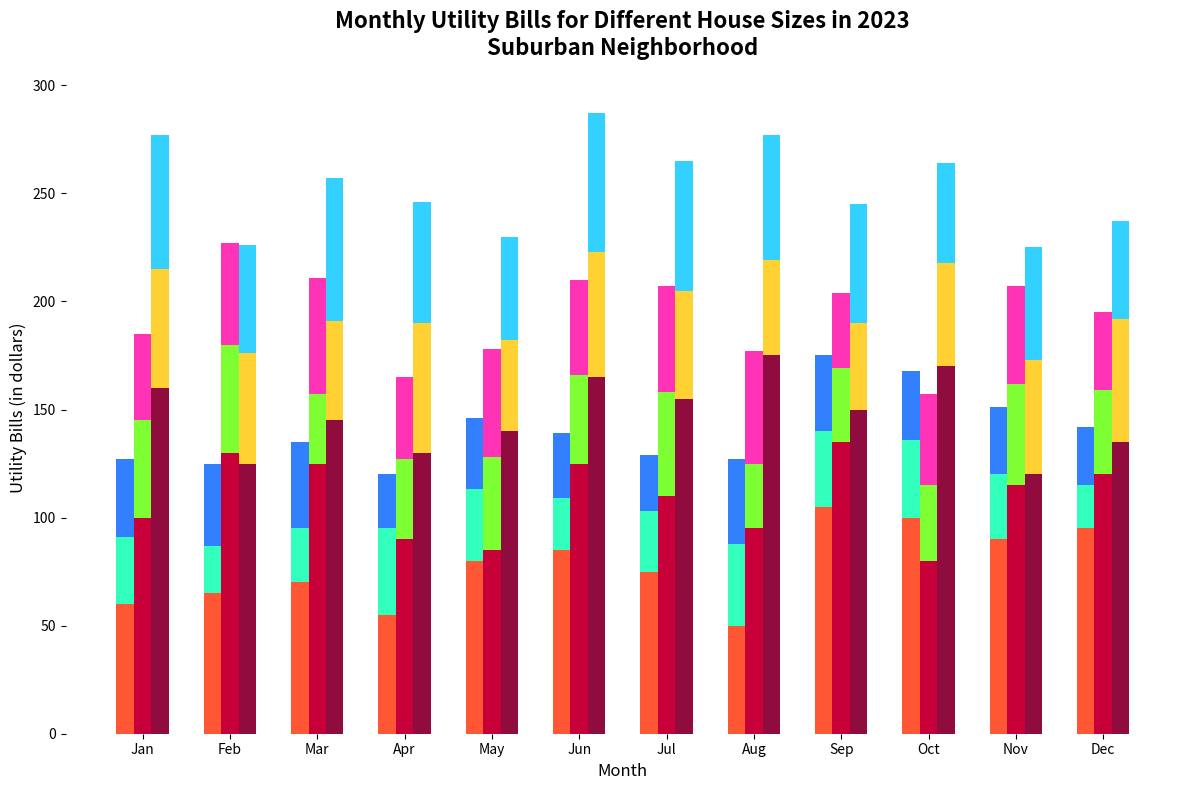

The matplotlib source for this figure:
import matplotlib.pyplot as plt
import numpy as np

months = ["Jan", "Feb", "Mar", "Apr", "May", "Jun", "Jul", "Aug", "Sep", "Oct", "Nov", "Dec"]

electricity_bills = np.array([
    [60, 65, 70, 55, 80, 85, 75, 50, 105, 100, 90, 95],
    [100, 130, 125, 90, 85, 125, 110, 95, 135, 80, 115, 120],
    [160, 125, 145, 130, 140, 165, 155, 175, 150, 170, 120, 135],
])

water_bills = np.array([
    [31, 22, 25, 40, 33, 24, 28, 38, 35, 36, 30, 20],
    [45, 50, 32, 37, 43, 41, 48, 30, 34, 35, 47, 39],
    [55, 51, 46, 60, 42, 58, 50, 44, 40, 48, 53, 57],
])

gas_bills = np.array([
    [36, 38, 40, 25, 33, 30, 26, 39, 35, 32, 31, 27],
    [40, 47, 54, 38, 50, 44, 49, 52, 35, 42, 45, 36],
    [62, 50, 66, 56, 48, 64, 60, 58, 55, 46, 52, 45],
])

fig, ax = plt.subplots(figsize=(12, 8))

bar_width = 0.2
x = np.arange(len(months))

ax.bar(x - bar_width, electricity_bills[0], width=bar_width, color='#FF5733')
ax.bar(x - bar_width, water_bills[0], width=bar_width, bottom=electricity_bills[0], color='#33FFBD')
ax.bar(x - bar_width, gas_bills[0], width=bar_width, bottom=electricity_bills[0] + water_bills[0], color='#3380FF')

ax.bar(x, electricity_bills[1], width=bar_width, color='#C70039')
ax.bar(x, water_bills[1], width=bar_width, bottom=electricity_bills[1], color='#7DFF33')
ax.bar(x, gas_bills[1], width=bar_width, bottom=electricity_bills[1] + water_bills[1], color='#FF33B5')

ax.bar(x + bar_width, electricity_bills[2], width=bar_width, color='#900C3F')
ax.bar(x + bar_width, water_bills[2], width=bar_width, bottom=electricity_bills[2], color='#FFD133')
ax.bar(x + bar_width, gas_bills[2], width=bar_width, bottom=electricity_bills[2] + water_bills[2], color='#33D1FF')

ax.set_title("Monthly Utility Bills for Different House Sizes in 2023\nSuburban Neighborhood", fontsize=16, fontweight='bold', pad=20)
ax.set_xlabel("Month", fontsize=12)
ax.set_ylabel("Utility Bills (in dollars)", fontsize=12)

ax.set_xticks(x)
ax.set_xticklabels(months)

ax.spines['top'].set_visible(False)
ax.spines['right'].set_visible(False)
ax.spines['left'].set_visible(False)
ax.spines['bottom'].set_visible(False)

plt.tight_layout()
plt.show()
